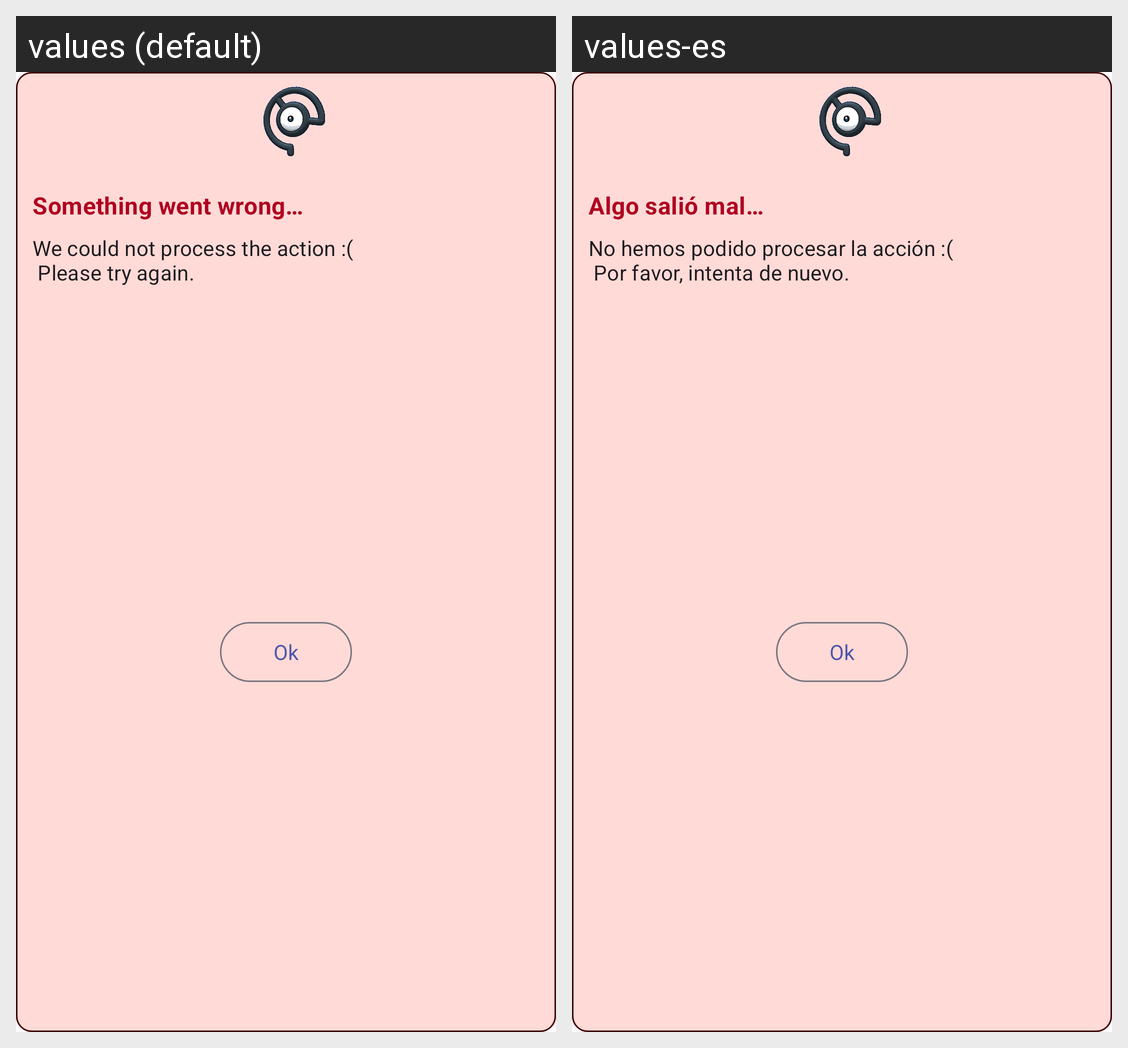

Strings drawn on this Android screen and how each of the app's shown locales translates them:
Android screen res/layout/error_dialog.xml rendered under 2 locales, left to right: values (default), values-es. Device: Nexus 5 (rendered at 1080×1920; each locale shown at half size, 540×960, under a caption strip naming it); theme MaterialTheme.
Strings drawn on this screen, with the default value and each locale's value (text and hints the layout hard-codes, and strings that could not be matched under every locale, appear in the picture but are not listed):

error_title_dialog
  values: Something went wrong…
  values-es: Algo salió mal…

error_default_text_dialog
  values: We could not process the action :( 
       Please try again.
  values-es: No hemos podido procesar la acción :( 
       Por favor, intenta de nuevo.

ok
  values: Ok
  values-es: Ok
